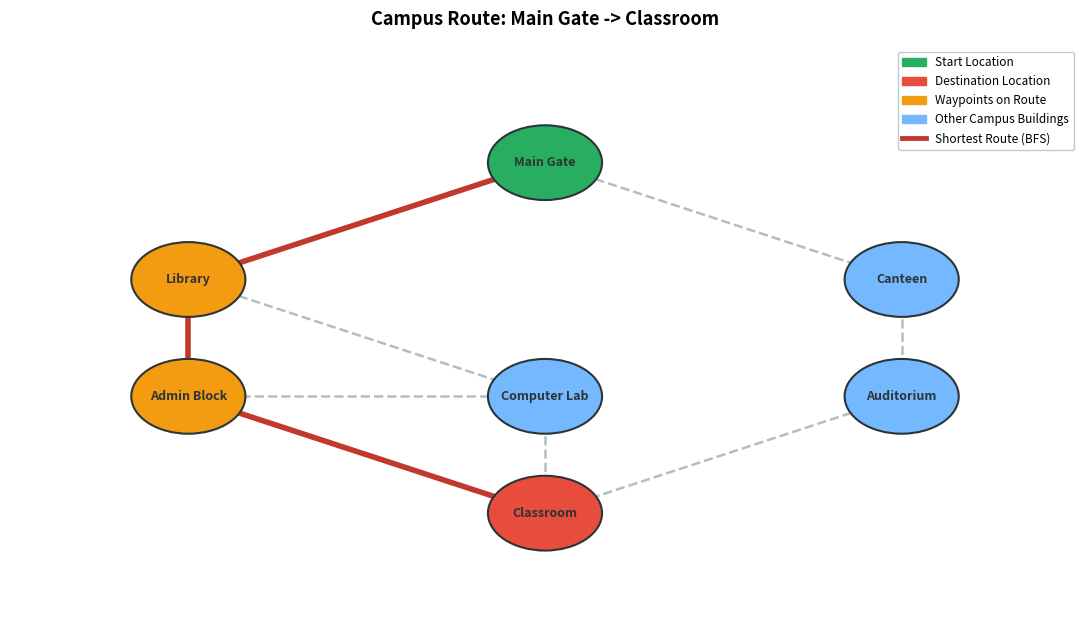

The matplotlib source for this figure:
# Step 1: Library Imports & Environment Configuration
from collections import deque
import matplotlib.pyplot as plt
import matplotlib.patches as mpatches

# Check NetworkX availability (pre-installed in Google Colab)
try:
    import networkx as nx
    HAS_NETWORKX = True
except ImportError:
    HAS_NETWORKX = False
    print("[Notice] NetworkX not detected locally. Matplotlib native rendering fallback enabled.")

# Check ipywidgets availability (for interactive dropdowns in Jupyter / Google Colab)
try:
    import ipywidgets as widgets
    from IPython.display import display, clear_output
    HAS_WIDGETS = True
except ImportError:
    HAS_WIDGETS = False
    print("[Notice] ipywidgets not detected. Using clean console / programmatic input fallback.")


# Step 2: Campus Graph Definition & Metadata

# Verified campus locations and unweighted walkway connections
campus_graph = {
    "Main Gate": ["Library", "Canteen"],
    "Library": ["Main Gate", "Admin Block", "Computer Lab"],
    "Canteen": ["Main Gate", "Auditorium"],
    "Admin Block": ["Library", "Computer Lab", "Classroom"],
    "Computer Lab": ["Library", "Admin Block", "Classroom"],
    "Auditorium": ["Canteen", "Classroom"],
    "Classroom": ["Admin Block", "Computer Lab", "Auditorium"]
}

# 2D Map Coordinates (X, Y) for layout visualization
campus_positions = {
    "Main Gate": (0.0, 2.0),
    "Library": (-2.0, 1.0),
    "Canteen": (2.0, 1.0),
    "Admin Block": (-2.0, 0.0),
    "Computer Lab": (0.0, 0.0),
    "Auditorium": (2.0, 0.0),
    "Classroom": (0.0, -1.0)
}

# Illustrative walkway measurements: (approx_meters, approx_walking_minutes)
sample_walkway_estimates = {
    tuple(sorted(["Main Gate", "Library"])): (120, 2),
    tuple(sorted(["Main Gate", "Canteen"])): (150, 2.5),
    tuple(sorted(["Library", "Admin Block"])): (80, 1),
    tuple(sorted(["Library", "Computer Lab"])): (100, 1.5),
    tuple(sorted(["Canteen", "Auditorium"])): (110, 1.5),
    tuple(sorted(["Admin Block", "Computer Lab"])): (90, 1),
    tuple(sorted(["Admin Block", "Classroom"])): (130, 2),
    tuple(sorted(["Computer Lab", "Classroom"])): (85, 1),
    tuple(sorted(["Auditorium", "Classroom"])): (140, 2)
}

print(f"Total Campus Locations: {len(campus_graph)}")
print("Available Campus Buildings:")
for idx, (loc, neighbors) in enumerate(campus_graph.items(), start=1):
    print(f"  {idx}. {loc:14} -> Direct Walkways to: {', '.join(neighbors)}")


# Step 3: BFS Implementation with Viva Traversal Log

def bfs_shortest_path(graph, start, destination):
    """
    Finds the shortest path between start and destination using BFS.
    Returns:
        path (list): Sequence of buildings from start to destination, or None if unreachable.
        trace_log (list): Detailed trace of node explorations for viva demonstration.
    """
    if start not in graph or destination not in graph:
        return None, []

    if start == destination:
        return [start], [{"step": 1, "current_node": start, "current_path": [start], "queue": []}]

    # Queue holds candidate paths: e.g. [[start]]
    queue = deque([[start]])
    visited = {start}
    trace_log = []
    step = 1

    while queue:
        path = queue.popleft()
        current = path[-1]

        # Log current expansion for viva walkthrough
        queue_snapshot = [" -> ".join(p) for p in list(queue)]
        trace_log.append({
            "step": step,
            "current_node": current,
            "current_path": list(path),
            "queue": queue_snapshot
        })
        step += 1

        # When destination is first reached, BFS guarantees this is shortest path in hops
        if current == destination:
            return path, trace_log

        # Expand unvisited neighbors
        for neighbor in graph[current]:
            if neighbor not in visited:
                visited.add(neighbor)
                queue.append(path + [neighbor])

    return None, trace_log


# Step 4: Step-by-Step Directions Generator

def generate_directions(path):
    """
    Formats turn-by-turn guidance, hop counts, and illustrative walking metrics.
    """
    if not path:
        return "No route available."
    if len(path) == 1:
        return f"You are already at [{path[0]}]. No movement needed."

    total_dist = 0
    total_time = 0.0
    instructions = []

    instructions.append("=" * 62)
    instructions.append(f"  STEP-BY-STEP DIRECTIONS: {path[0]} -> {path[-1]}")
    instructions.append("=" * 62)

    for i in range(len(path) - 1):
        src = path[i]
        dst = path[i + 1]
        pair = tuple(sorted([src, dst]))
        dist, time_est = sample_walkway_estimates.get(pair, (100, 1.5))
        total_dist += dist
        total_time += time_est

        step_idx = i + 1
        if i == 0:
            desc = f"Step {step_idx}: Depart from [{src}] and walk along pathway to [{dst}]."
        elif i == len(path) - 2:
            desc = f"Step {step_idx}: From [{src}], proceed directly to destination [{dst}]."
        else:
            desc = f"Step {step_idx}: From [{src}], cross through toward [{dst}]."

        instructions.append(f"  {desc}")
        instructions.append(f"    |-- Segment: ~{dist} meters (approx. ~{time_est} min)")

    instructions.append("-" * 62)
    instructions.append(f"  Total Pathway Connections (Hops): {len(path) - 1}")
    instructions.append(f"  Total Campus Locations Visited: {len(path)}")
    instructions.append(f"  Estimated Total Walking Distance: ~{total_dist} meters (approx. ~{total_time:.1f} mins)")
    instructions.append("  *Note: Distances and times are illustrative estimates for demo guidance.")
    instructions.append("=" * 62)

    return "\n".join(instructions)


# Step 5: Route Map Visualization

def plot_campus_route(graph, positions, path=None, title=None):
    """
    Renders campus map using NetworkX (or native Matplotlib fallback) with a clear color legend.
    """
    fig, ax = plt.subplots(figsize=(11, 6.5), dpi=100)

    start_node = path[0] if path else None
    end_node = path[-1] if path else None
    route_nodes = set(path) if path else set()
    route_edges = set([tuple(sorted([path[i], path[i+1]])) for i in range(len(path)-1)]) if path else set()

    # Color palette
    C_START = "#27ae60"      # Emerald Green
    C_DEST = "#e74c3c"       # Crimson Red
    C_WAYPOINT = "#f39c12"   # Amber Orange
    C_BUILDING = "#74b9ff"   # Sky Blue
    C_EDGE_ROUTE = "#c0392b" # Bold Red
    C_EDGE_BASE = "#b2bec3"  # Slate Gray

    if HAS_NETWORKX:
        G = nx.Graph()
        for u, neighbors in graph.items():
            for v in neighbors:
                G.add_edge(u, v)

        # 1. Base edges
        base_edges = [(u, v) for u, v in G.edges() if tuple(sorted([u, v])) not in route_edges]
        nx.draw_networkx_edges(G, positions, edgelist=base_edges, edge_color=C_EDGE_BASE, width=1.8, ax=ax)

        # 2. Shortest route edges
        if path and len(path) > 1:
            active_edges = [(path[i], path[i+1]) for i in range(len(path)-1)]
            nx.draw_networkx_edges(G, positions, edgelist=active_edges, edge_color=C_EDGE_ROUTE, width=4.0, ax=ax)

        # 3. Node color assignment
        node_colors = []
        for node in G.nodes():
            if node == start_node:
                node_colors.append(C_START)
            elif node == end_node:
                node_colors.append(C_DEST)
            elif node in route_nodes:
                node_colors.append(C_WAYPOINT)
            else:
                node_colors.append(C_BUILDING)

        nx.draw_networkx_nodes(G, positions, node_color=node_colors, node_size=3200, edgecolors="#2d3436", linewidths=1.5, ax=ax)
        nx.draw_networkx_labels(G, positions, font_size=9, font_weight="bold", font_color="#2d3436", ax=ax)

    else:
        # Native Matplotlib rendering fallback
        drawn_edges = set()
        for u, neighbors in graph.items():
            for v in neighbors:
                pair = tuple(sorted([u, v]))
                if pair not in drawn_edges:
                    drawn_edges.add(pair)
                    xs = [positions[u][0], positions[v][0]]
                    ys = [positions[u][1], positions[v][1]]
                    if pair in route_edges:
                        ax.plot(xs, ys, color=C_EDGE_ROUTE, linewidth=4.0, zorder=2)
                    else:
                        ax.plot(xs, ys, color=C_EDGE_BASE, linewidth=1.8, linestyle="--", zorder=1)

        for node, (x, y) in positions.items():
            if node == start_node:
                color = C_START
            elif node == end_node:
                color = C_DEST
            elif node in route_nodes:
                color = C_WAYPOINT
            else:
                color = C_BUILDING

            circle = plt.Circle((x, y), 0.32, facecolor=color, edgecolor="#2d3436", linewidth=1.5, zorder=3)
            ax.add_patch(circle)
            ax.text(x, y, node, fontsize=9, fontweight="bold", color="#2d3436", ha="center", va="center", zorder=4)

        ax.set_xlim(-3.0, 3.0)
        ax.set_ylim(-2.0, 3.0)

    # Custom Legend
    legend_elements = [
        mpatches.Patch(color=C_START, label="Start Location"),
        mpatches.Patch(color=C_DEST, label="Destination Location"),
        mpatches.Patch(color=C_WAYPOINT, label="Waypoints on Route"),
        mpatches.Patch(color=C_BUILDING, label="Other Campus Buildings"),
        plt.Line2D([0], [0], color=C_EDGE_ROUTE, lw=3.5, label="Shortest Route (BFS)")
    ]
    ax.legend(handles=legend_elements, loc="upper right", frameon=True, facecolor="white", edgecolor="#b2bec3", fontsize=8.5)

    header = title if title else (f"Campus Route: {start_node} -> {end_node}" if path else "Campus Map Layout")
    ax.set_title(header, fontsize=13, fontweight="bold", pad=15)
    ax.axis("off")
    plt.tight_layout()
    plt.show()


# Step 6: Navigation Controller & Interactive Interface

def find_and_display_route(start_loc, dest_loc, show_viva_trace=True):
    """
    Executes BFS route search, prints directions & viva trace, and plots the map.
    """
    path, trace = bfs_shortest_path(campus_graph, start_loc, dest_loc)

    if not path:
        print(f"\nNo route exists between [{start_loc}] and [{dest_loc}].")
        return

    # 1. Output Route Summary
    print("\n" + "=" * 62)
    print(f"  SHORTEST ROUTE (BFS): {' -> '.join(path)}")
    print(f"  Number of Hops: {len(path) - 1} | Locations Visited: {len(path)}")
    print("=" * 62 + "\n")

    # 2. Output Step-by-Step Directions
    print(generate_directions(path))
    print()

    # 3. Output Viva Traversal Trace (if requested)
    if show_viva_trace:
        print("-" * 62)
        print("  COLLEGE VIVA TRACE: BFS QUEUE EXPLORATION SEQUENCE")
        print("-" * 62)
        for rec in trace:
            step_i = rec["step"]
            node = rec["current_node"]
            path_str = " -> ".join(rec["current_path"])
            print(f"  Step {step_i}: Expanded [{node}] | Path so far: {path_str}")
        print("-" * 62 + "\n")

    # 4. Render Enhanced Visual Route Map
    plot_campus_route(campus_graph, campus_positions, path)


# Location list for dropdown widgets
available_locations = list(campus_graph.keys())

if HAS_WIDGETS:
    start_selector = widgets.Dropdown(options=available_locations, value="Main Gate", description="Start:")
    dest_selector = widgets.Dropdown(options=available_locations, value="Classroom", description="Destination:")
    viva_checkbox = widgets.Checkbox(value=True, description="Show Viva Trace")
    search_button = widgets.Button(description="Find Shortest Route", button_style="success", icon="search")
    output_panel = widgets.Output()

    def handle_search(btn):
        with output_panel:
            clear_output(wait=True)
            find_and_display_route(start_selector.value, dest_selector.value, viva_checkbox.value)

    search_button.on_click(handle_search)

    print("Select your source and destination buildings below:")
    display(widgets.VBox([start_selector, dest_selector, viva_checkbox, search_button, output_panel]))

    # Display initial route calculation
    with output_panel:
        find_and_display_route("Main Gate", "Classroom", show_viva_trace=True)

else:
    # Clean programmatic execution for standard terminal / non-widget environments
    print("Executing Demonstration Search: Main Gate -> Classroom")
    find_and_display_route("Main Gate", "Classroom", show_viva_trace=True)
